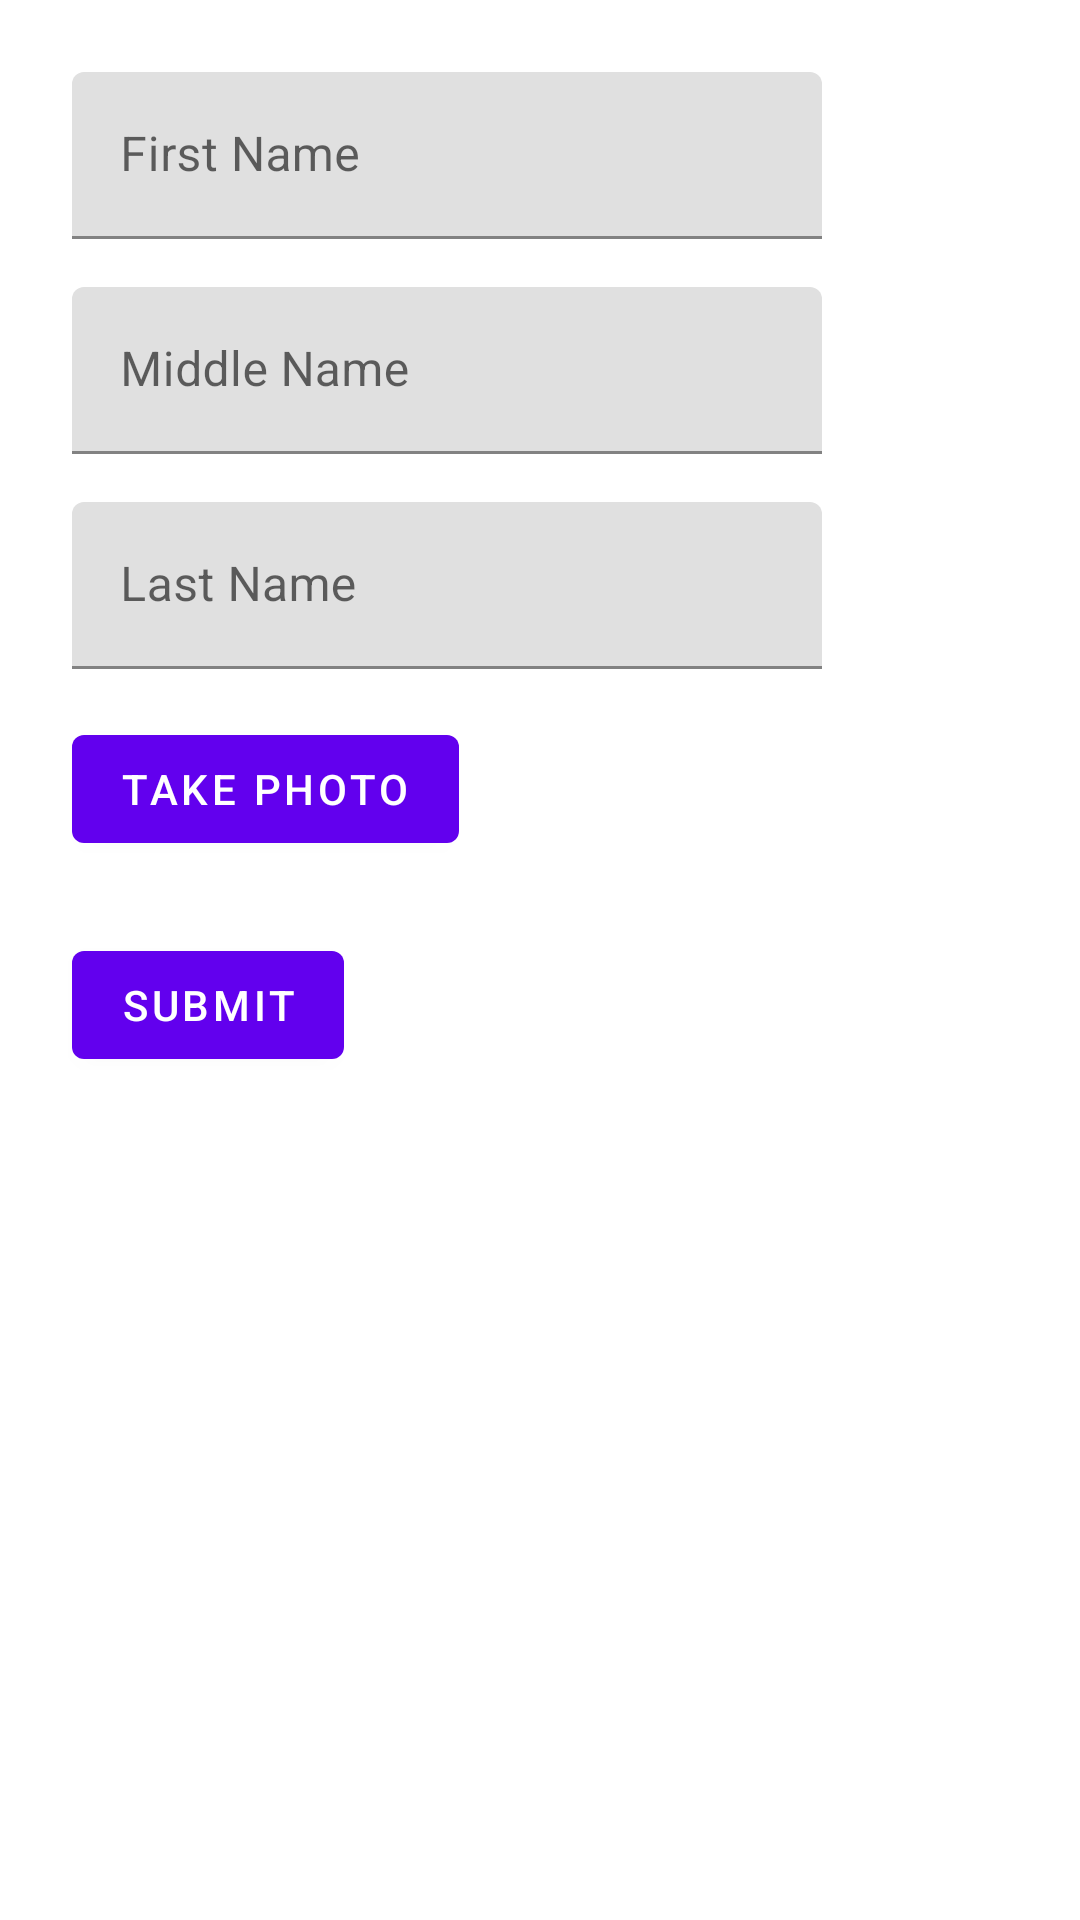

Write the Android layout XML for this screen, with the resource values it uses.
<!-- AndroidManifest.xml: application theme Theme.LifecycleManagement -->
<!-- res/layout/fragment_signup.xml -->
<?xml version="1.0" encoding="utf-8"?>
<androidx.constraintlayout.widget.ConstraintLayout xmlns:android="http://schemas.android.com/apk/res/android"
    xmlns:app="http://schemas.android.com/apk/res-auto"
    xmlns:tools="http://schemas.android.com/tools"
    android:id="@+id/linearLayout"
    android:layout_width="match_parent"
    android:layout_height="match_parent"
    tools:context=".SignupFragment">

    <com.google.android.material.textfield.TextInputLayout
        android:id="@+id/firstNameLayout"
        android:layout_width="0dp"
        android:layout_height="wrap_content"
        android:layout_marginStart="24dp"
        android:layout_marginTop="24dp"
        app:layout_constraintEnd_toEndOf="@+id/middleNameLayout"
        app:layout_constraintStart_toStartOf="parent"
        app:layout_constraintTop_toTopOf="parent">

        <com.google.android.material.textfield.TextInputEditText
            android:id="@+id/firstNameInput"
            android:layout_width="match_parent"
            android:layout_height="wrap_content"
            android:hint="@string/first_name"
            android:inputType="textPersonName" />

    </com.google.android.material.textfield.TextInputLayout>

    <com.google.android.material.textfield.TextInputLayout
        android:id="@+id/middleNameLayout"
        android:layout_width="0dp"
        android:layout_height="wrap_content"
        android:layout_marginStart="24dp"
        android:layout_marginTop="16dp"
        app:layout_constraintEnd_toEndOf="@+id/lastNameLayout"
        app:layout_constraintHorizontal_bias="0.0"
        app:layout_constraintStart_toStartOf="parent"
        app:layout_constraintTop_toBottomOf="@+id/firstNameLayout">

        <com.google.android.material.textfield.TextInputEditText
            android:id="@+id/middleNameInput"
            android:layout_width="match_parent"
            android:layout_height="wrap_content"
            android:hint="@string/middle_name"
            android:inputType="textPersonName" />

    </com.google.android.material.textfield.TextInputLayout>

    <com.google.android.material.textfield.TextInputLayout
        android:id="@+id/lastNameLayout"
        android:layout_width="250dp"
        android:layout_height="wrap_content"
        android:layout_marginStart="24dp"
        android:layout_marginTop="16dp"
        app:layout_constraintStart_toStartOf="parent"
        app:layout_constraintTop_toBottomOf="@+id/middleNameLayout">

        <com.google.android.material.textfield.TextInputEditText
            android:id="@+id/lastNameInput"
            android:layout_width="match_parent"
            android:layout_height="wrap_content"
            android:hint="@string/last_name"
            android:inputType="textPersonName" />

    </com.google.android.material.textfield.TextInputLayout>

    <Button
        android:id="@+id/photoButton"
        android:layout_width="wrap_content"
        android:layout_height="wrap_content"
        android:layout_marginTop="16dp"
        android:text="@string/take_photo"
        app:layout_constraintStart_toStartOf="@+id/lastNameLayout"
        app:layout_constraintTop_toBottomOf="@+id/lastNameLayout" />

    <Button
        android:id="@+id/submitButton"
        android:layout_width="wrap_content"
        android:layout_height="wrap_content"
        android:layout_marginTop="24dp"
        android:text="@string/submit"
        app:layout_constraintStart_toStartOf="@+id/photoButton"
        app:layout_constraintTop_toBottomOf="@+id/photoButton" />

</androidx.constraintlayout.widget.ConstraintLayout>
<!-- resources referenced by this layout -->
<resources>
  <string name="first_name">First Name</string>
  <string name="last_name">Last Name</string>
  <string name="middle_name">Middle Name</string>
  <string name="submit">Submit</string>
  <string name="take_photo">Take Photo</string>
  <style name="Theme.LifecycleManagement" parent="Theme.MaterialComponents.DayNight.DarkActionBar">
          
          <item name="colorPrimary">@color/purple_500</item>
          <item name="colorPrimaryVariant">@color/purple_700</item>
          <item name="colorOnPrimary">@color/white</item>
          
          <item name="colorSecondary">@color/teal_200</item>
          <item name="colorSecondaryVariant">@color/teal_700</item>
          <item name="colorOnSecondary">@color/black</item>
          
          <item name="android:statusBarColor">?attr/colorPrimaryVariant</item>
          
      </style>
  <!-- not gathered from this repository: default colours our renderer supplied (Android Studio template values) -->
  <color name="purple_500">#FF6200EE</color>
  <color name="purple_700">#FF3700B3</color>
  <color name="teal_200">#FF03DAC5</color>
  <color name="teal_700">#FF018786</color>
  <color name="black">#FF000000</color>
  <color name="white">#FFFFFFFF</color>
</resources>
